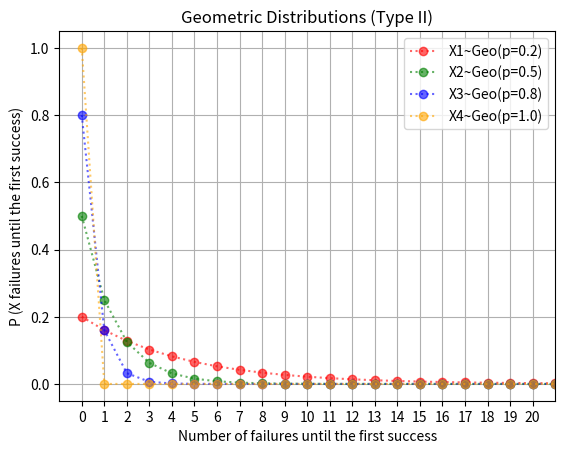

Generate this figure with matplotlib:
"""
NOTE: The Type II variant of the Geometric Distribution counts
      failures until success -- not trials.
"""
import numpy as np
import matplotlib.pyplot as plt
from numpy.typing import NDArray

# Custom function 
def geom_type2_pmf(support: NDArray, p: float) -> NDArray:
    geom = lambda x, prob: prob * (1 - prob) ** x
    array = np.empty((len(support),), dtype=float)
    for i in range(len(support)):
        array[i] = geom(i, p)
    return array

# Parameters: Geometric Disributions (Type II)
p1 = 0.20
p2 = 0.50
p3 = 0.80
p4 = 1.00

x1 = np.arange(40)
x2 = np.arange(40)
x3 = np.arange(40)
x4 = np.arange(40)

pmf_x1 = geom_type2_pmf(x1, p1)
pmf_x2 = geom_type2_pmf(x2, p2)
pmf_x3 = geom_type2_pmf(x3, p3)
pmf_x4 = geom_type2_pmf(x4, p4)

# Cartesian plane setup
fig, ax = plt.subplots()

ax.set_title('Geometric Distributions (Type II)')

ax.set_xlabel('Number of failures until the first success')
ax.set_xticks([x for x in range(21)])
ax.set_xlim(-1, 21)

ax.set_ylabel('P (X failures until the first success)')

# Plot data
ax.plot(x1, pmf_x1, marker='o', linestyle=':', color='red',    alpha=0.6,
        label='X1~Geo(p=0.2)')
ax.plot(x2, pmf_x2, marker='o', linestyle=':', color='green',  alpha=0.6,
        label='X2~Geo(p=0.5)')
ax.plot(x3, pmf_x3, marker='o', linestyle=':', color='blue',   alpha=0.6,
        label='X3~Geo(p=0.8)')
ax.plot(x4, pmf_x4, marker='o', linestyle=':', color='orange', alpha=0.6,
        label='X4~Geo(p=1.0)')

# Render
ax.grid()
ax.legend()

plt.show()

